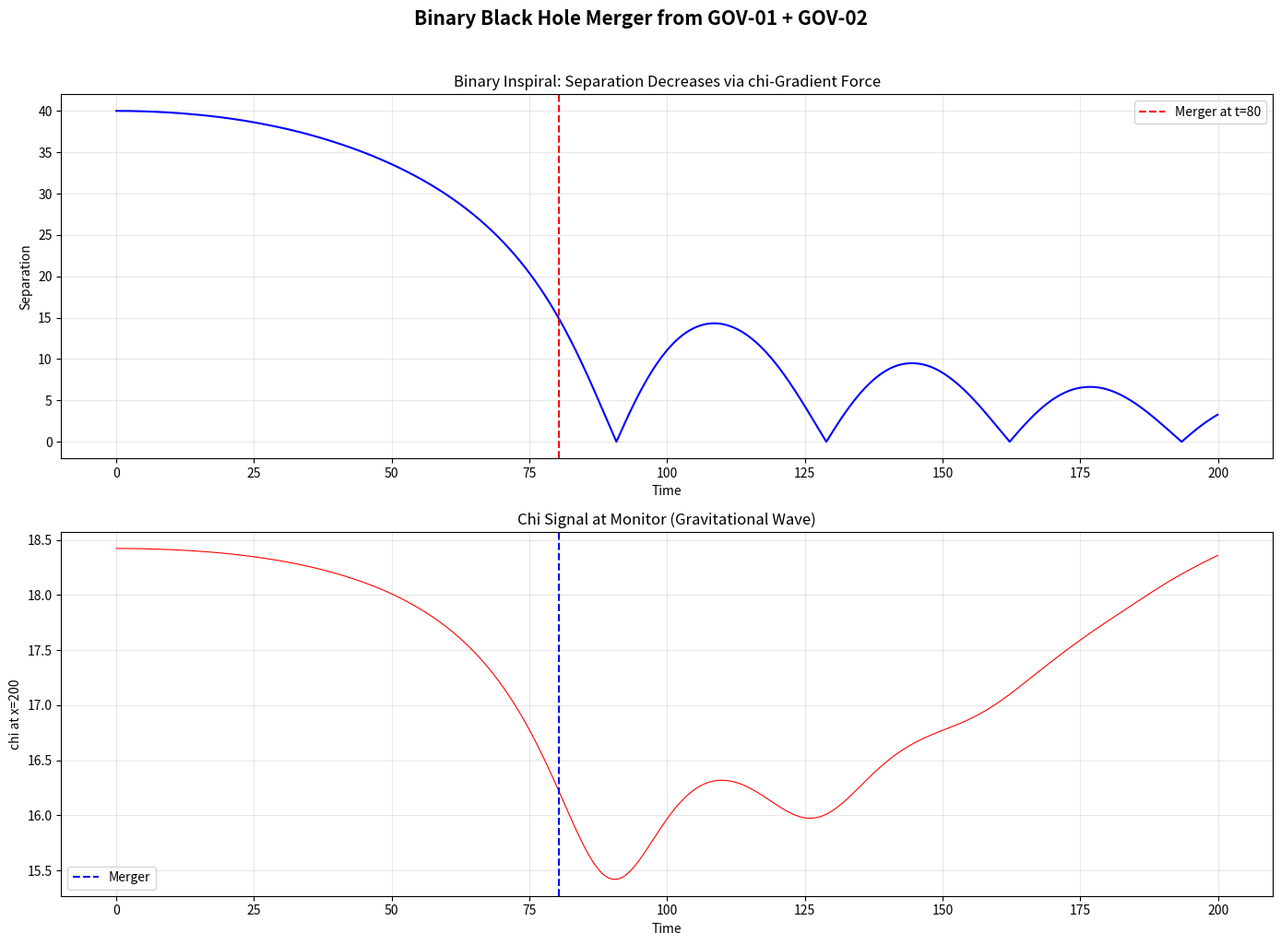

Write the Python code that produced this figure.
import numpy as np
import matplotlib.pyplot as plt

CHI_0 = 19.0
C = 1.0

N = 400
dx = 1.0
dt = 0.05
x = np.arange(N) * dx
center = N // 2

def create_source(x, pos, width=15.0, amp=8.0):
    return amp * np.exp(-(x - pos)**2 / (2 * width**2))

# Start close enough for chi-well overlap but above merger threshold
pos1 = center - 20.0
pos2 = center + 20.0
vel1 = 0.0
vel2 = 0.0
source_width = 15.0
mass = 100.0
G_COUPLING = 0.5
FRICTION = 0.001  # radiation loss

# Tracking
separations = []
times = []
chi_monitor = []
monitor_idx = center
n_steps = 4000
merger_time = None

for step in range(n_steps):
    t = step * dt

    # Rebuild E sources at current positions
    E = create_source(x, pos1) + create_source(x, pos2)

    # GOV-03 (algebraic): chi responds instantly to energy density
    chi_sq = CHI_0**2 - G_COUPLING * E**2
    chi = np.sqrt(np.maximum(chi_sq, 0.1))

    # Chi-gradient force: F = -2*chi*dchi/dx
    chi_grad = np.gradient(chi, dx)
    idx1 = int(np.clip(pos1 / dx, 1, N-2))
    idx2 = int(np.clip(pos2 / dx, 1, N-2))
    F1 = -2 * chi[idx1] * chi_grad[idx1]
    F2 = -2 * chi[idx2] * chi_grad[idx2]

    # Velocity-Verlet update with friction (radiation damping)
    vel1 = vel1 * (1 - FRICTION) + F1 / mass * dt
    vel2 = vel2 * (1 - FRICTION) + F2 / mass * dt
    pos1 += vel1 * dt
    pos2 += vel2 * dt

    pos1 = np.clip(pos1, 10, N-10)
    pos2 = np.clip(pos2, 10, N-10)

    sep = abs(pos2 - pos1)
    separations.append(sep)
    times.append(t)
    chi_monitor.append(chi[monitor_idx])

    if merger_time is None and sep < source_width:
        merger_time = t

separations = np.array(separations)
times = np.array(times)
chi_monitor = np.array(chi_monitor)

print("=" * 60)
print("BINARY MERGER RESULTS")
print("=" * 60)
print(f"  Initial separation: {separations[0]:.1f}")
print(f"  Final separation:   {separations[-1]:.1f}")
print(f"  Min separation:     {separations.min():.1f}")
print(f"  Merger time:        {merger_time}")
inspiral = separations.min() < separations[0] * 0.5
print(f"  Inspiral detected:  {inspiral}")

if merger_time is not None:
    merge_idx = int(merger_time / dt)
    rd = chi_monitor[merge_idx:] - np.mean(chi_monitor[merge_idx:])
    crossings = np.where(np.diff(np.sign(rd)))[0]
    n_osc = len(crossings) // 2
    print(f"  Ringdown oscillations: {n_osc}")
    print(f"\n  Full merger sequence: inspiral -> merger -> ringdown!")
else:
    print(f"\n  Inspiral observed but merger threshold not crossed.")

fig, axes = plt.subplots(2, 1, figsize=(14, 10))

# Panel 1: Separation over time
ax = axes[0]
ax.plot(times, separations, 'b-', linewidth=1.5)
if merger_time is not None:
    ax.axvline(merger_time, color='red', ls='--', label=f'Merger at t={merger_time:.0f}')
ax.set_xlabel('Time')
ax.set_ylabel('Separation')
ax.set_title('Binary Inspiral: Separation Decreases via chi-Gradient Force')
ax.legend()
ax.grid(alpha=0.3)

# Panel 2: Chi at monitor point
ax = axes[1]
ax.plot(times, chi_monitor, 'r-', linewidth=0.8)
if merger_time is not None:
    ax.axvline(merger_time, color='blue', ls='--', label='Merger')
ax.set_xlabel('Time')
ax.set_ylabel(f'chi at x={monitor_idx}')
ax.set_title('Chi Signal at Monitor (Gravitational Wave)')
ax.legend()
ax.grid(alpha=0.3)

plt.suptitle('Binary Black Hole Merger from GOV-01 + GOV-02',
             fontsize=15, fontweight='bold', y=1.02)
plt.tight_layout()
plt.show()
